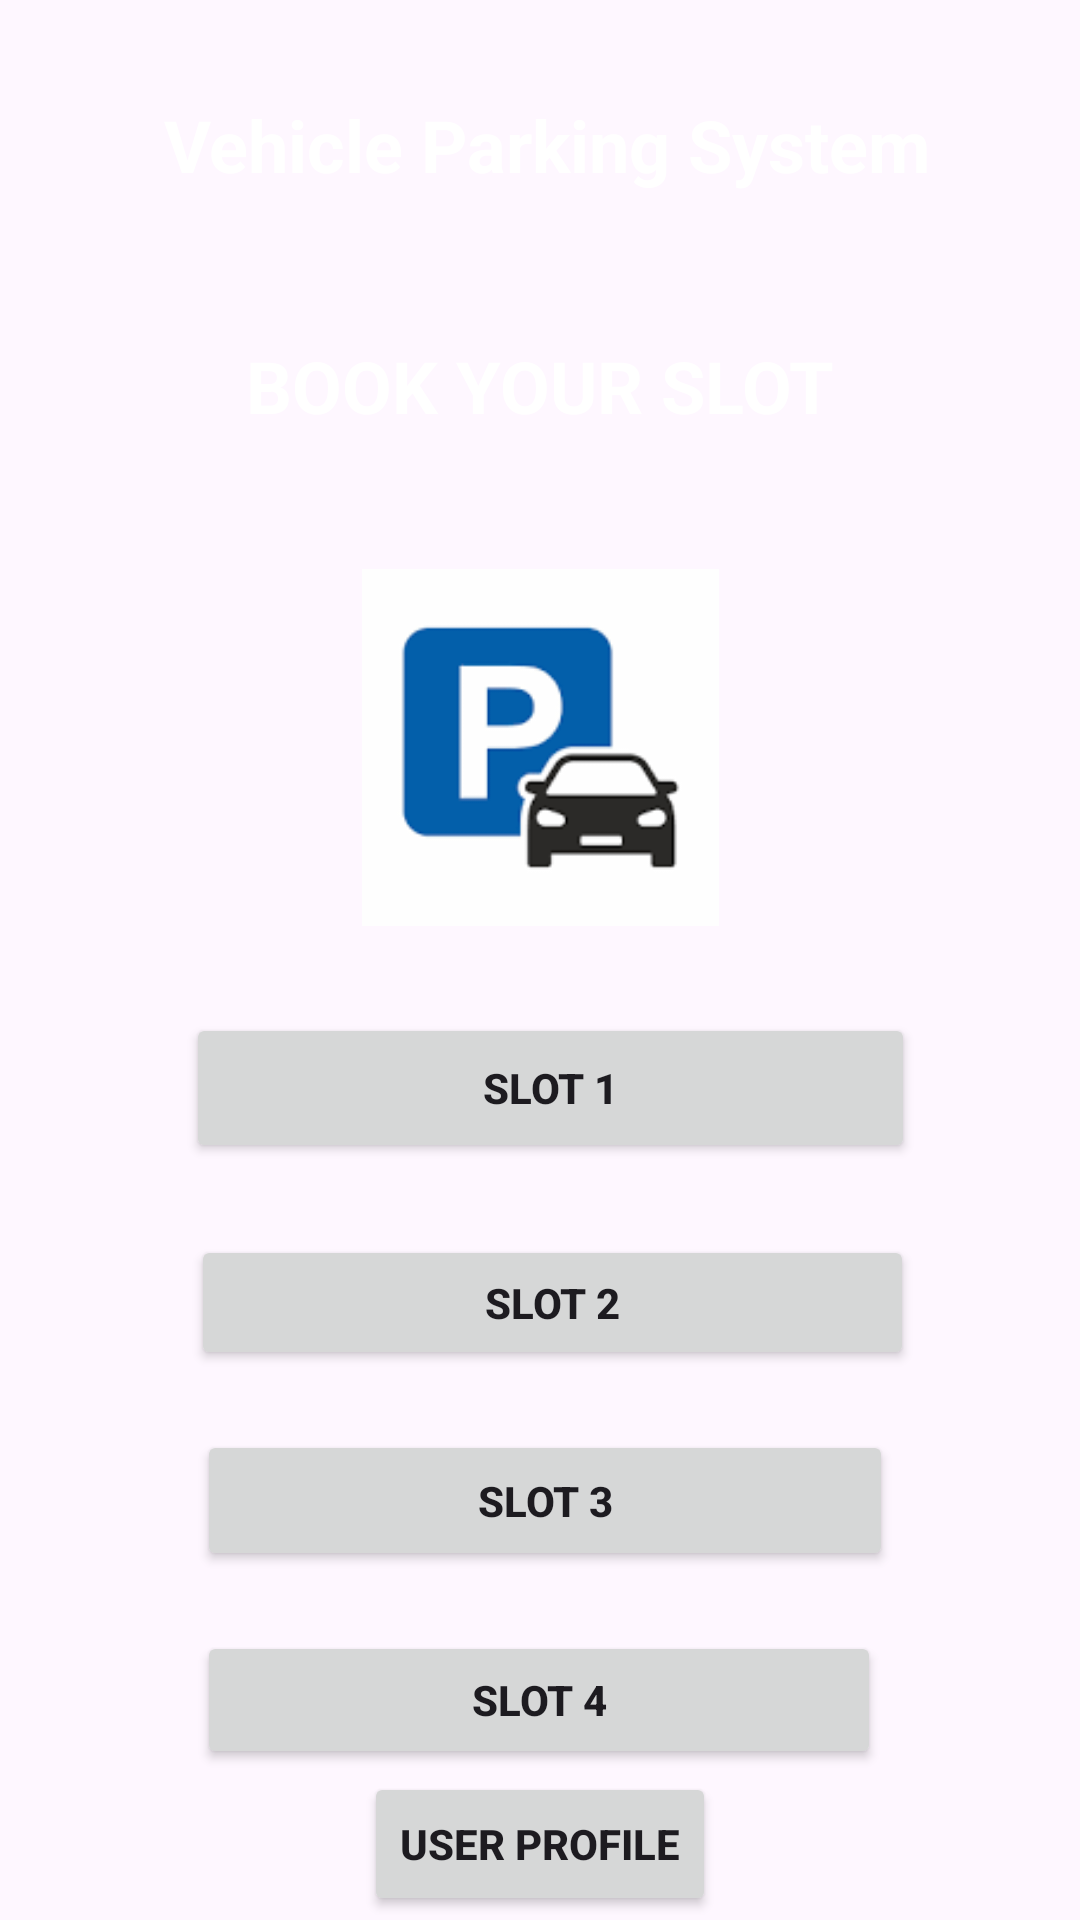

Android layout source for this screen:
<!-- AndroidManifest.xml: application theme Base.Theme.VehiclePakingApp -->
<!-- res/layout/slot_booking.xml -->
<?xml version="1.0" encoding="utf-8"?>
<androidx.constraintlayout.widget.ConstraintLayout xmlns:android="http://schemas.android.com/apk/res/android"
    xmlns:app="http://schemas.android.com/apk/res-auto"
    xmlns:tools="http://schemas.android.com/tools"
    android:layout_width="match_parent"
    android:layout_height="match_parent">


    <ImageView
        android:id="@+id/imageView7"
        android:layout_width="409dp"
        android:layout_height="730dp"
        app:layout_constraintBottom_toBottomOf="parent"
        app:layout_constraintEnd_toEndOf="parent"
        app:layout_constraintHorizontal_bias="1.0"
        app:layout_constraintStart_toStartOf="parent"
        app:layout_constraintTop_toTopOf="parent"
        app:layout_constraintVertical_bias="0.0"
        app:srcCompat="@drawable/backgroundsky" />

    <TextView
        android:id="@+id/textViewTitle"
        android:layout_width="wrap_content"
        android:layout_height="wrap_content"
        android:layout_marginTop="32dp"
        android:text="Vehicle Parking System"
        android:textColor="#FFFFFF"
        android:textSize="24sp"
        android:textStyle="bold"
        app:layout_constraintEnd_toEndOf="parent"
        app:layout_constraintHorizontal_bias="0.525"
        app:layout_constraintStart_toStartOf="parent"
        app:layout_constraintTop_toTopOf="@+id/imageView7" />

    <TextView
        android:id="@+id/textViewSubtitle"
        android:layout_width="wrap_content"
        android:layout_height="wrap_content"
        android:layout_marginTop="48dp"
        android:text="BOOK YOUR SLOT"
        android:textColor="#FFFFFF"
        android:textSize="24sp"
        android:textStyle="bold"
        app:layout_constraintEnd_toEndOf="parent"
        app:layout_constraintStart_toStartOf="parent"
        app:layout_constraintTop_toBottomOf="@+id/textViewTitle" />

    <Button
        android:id="@+id/buttonUserProfile"
        android:layout_width="wrap_content"
        android:layout_height="wrap_content"
        android:text="User Profile"
        android:textStyle="bold"
        app:layout_constraintBottom_toBottomOf="parent"
        app:layout_constraintEnd_toEndOf="parent"
        app:layout_constraintStart_toStartOf="parent"
        app:layout_constraintTop_toBottomOf="@+id/buttonSlot4"
        app:layout_constraintVertical_bias="0.458" />

    <Button
        android:id="@+id/buttonSlot1"
        android:layout_width="243dp"
        android:layout_height="50dp"
        android:layout_marginTop="28dp"
        android:text="Slot 1"
        android:textStyle="bold"
        app:layout_constraintEnd_toEndOf="parent"
        app:layout_constraintHorizontal_bias="0.529"
        app:layout_constraintStart_toStartOf="parent"
        app:layout_constraintTop_toBottomOf="@+id/imageView25" />

    <Button
        android:id="@+id/buttonSlot2"
        android:layout_width="241dp"
        android:layout_height="45dp"
        android:layout_marginTop="24dp"
        android:text="Slot 2"
        android:textStyle="bold"
        app:layout_constraintEnd_toEndOf="parent"
        app:layout_constraintHorizontal_bias="0.535"
        app:layout_constraintStart_toStartOf="parent"
        app:layout_constraintTop_toBottomOf="@+id/buttonSlot1" />

    <Button
        android:id="@+id/buttonSlot3"
        android:layout_width="232dp"
        android:layout_height="47dp"
        android:layout_marginTop="20dp"
        android:text="Slot 3"
        android:textStyle="bold"
        app:layout_constraintEnd_toEndOf="@+id/imageView7"
        app:layout_constraintHorizontal_bias="0.513"
        app:layout_constraintStart_toStartOf="parent"
        app:layout_constraintTop_toBottomOf="@+id/buttonSlot2" />

    <Button
        android:id="@+id/buttonSlot4"
        android:layout_width="228dp"
        android:layout_height="46dp"
        android:layout_marginTop="20dp"
        android:text="Slot 4"
        android:textStyle="bold"
        app:layout_constraintEnd_toEndOf="parent"
        app:layout_constraintHorizontal_bias="0.497"
        app:layout_constraintStart_toStartOf="parent"
        app:layout_constraintTop_toBottomOf="@+id/buttonSlot3" />

    <ImageView
        android:id="@+id/imageView25"
        android:layout_width="119dp"
        android:layout_height="121dp"
        android:layout_marginTop="44dp"
        app:layout_constraintEnd_toEndOf="parent"
        app:layout_constraintStart_toStartOf="parent"
        app:layout_constraintTop_toBottomOf="@+id/textViewSubtitle"
        app:srcCompat="@drawable/vehicle_img1" />

</androidx.constraintlayout.widget.ConstraintLayout>
<!-- resources referenced by this layout -->
<resources>
  <!-- drawable vehicle_img1: png bitmap (drawable, 1766 bytes) -->
  <style name="Base.Theme.VehiclePakingApp" parent="Theme.Material3.DayNight.NoActionBar">
          
          
      </style>
</resources>
